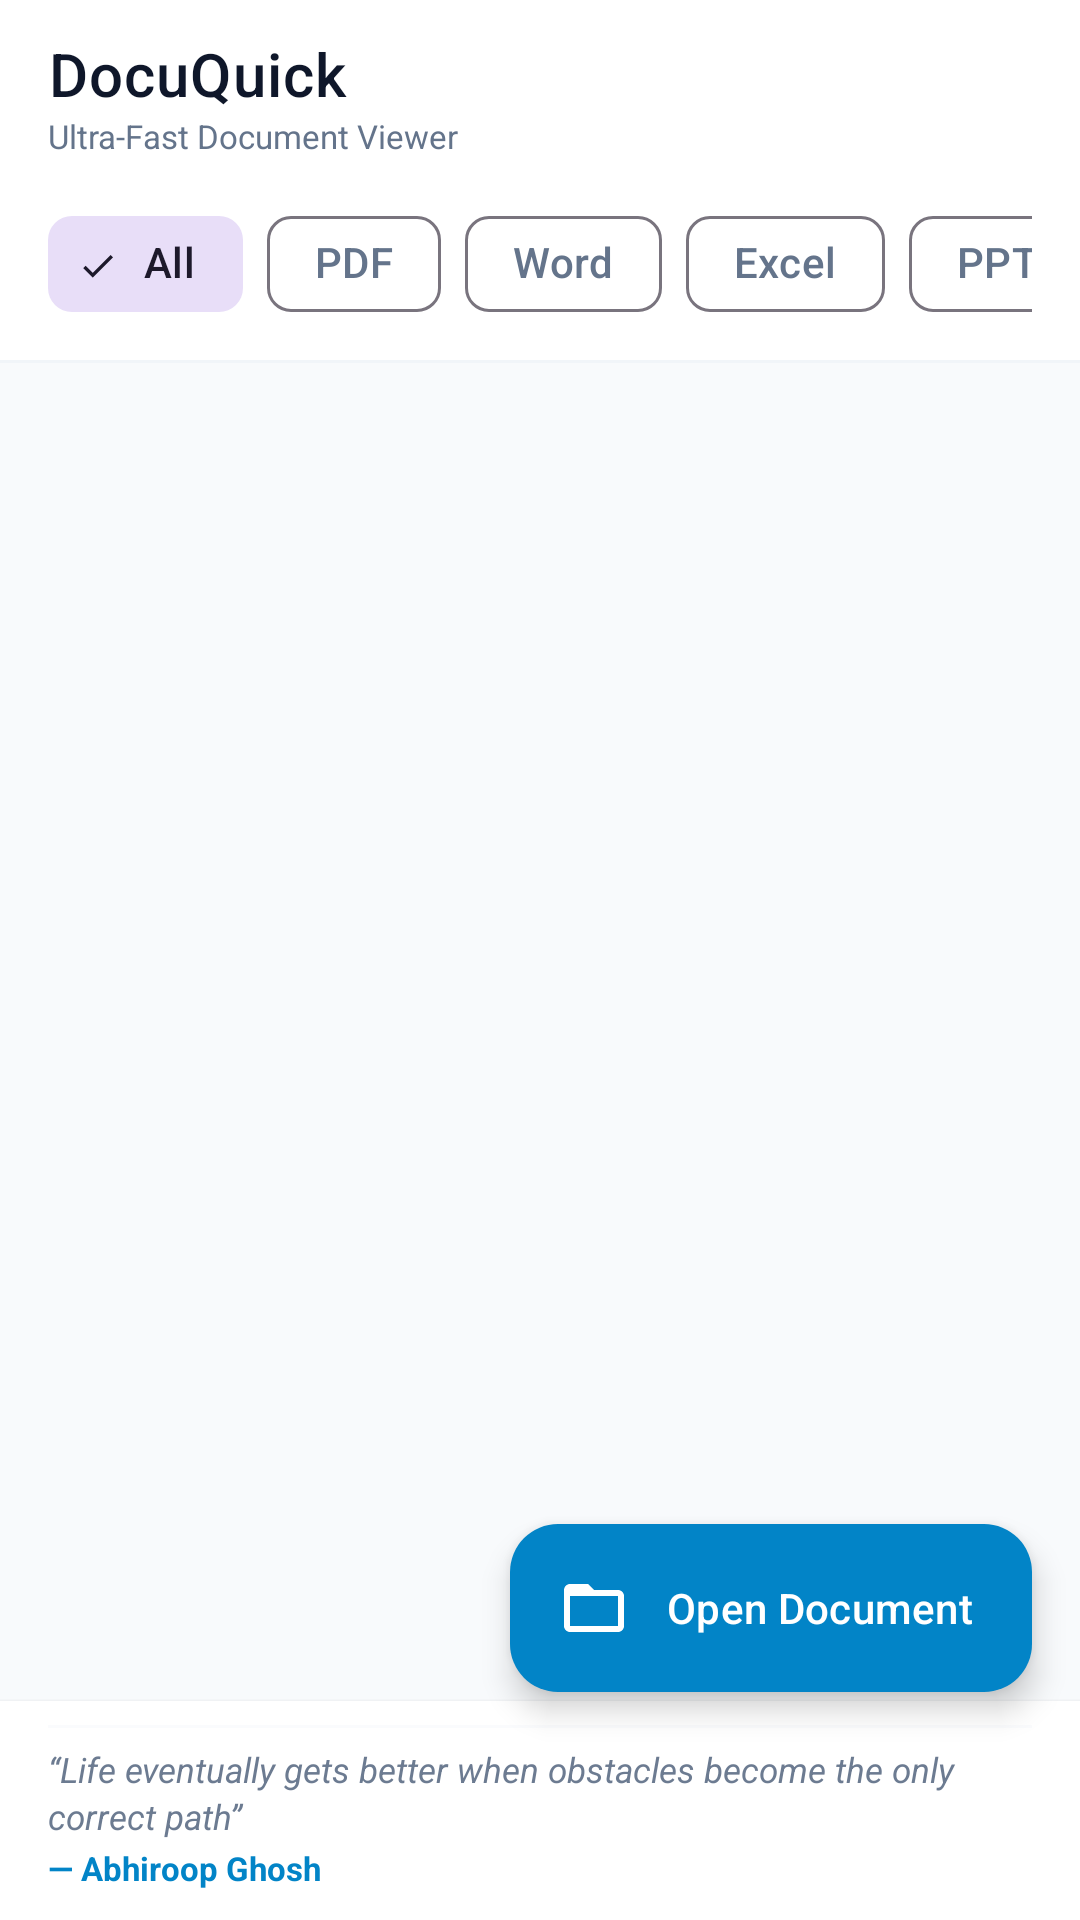

Reconstruct the res/layout file that produces this screen, plus the resources it refers to.
<!-- AndroidManifest.xml: application theme Theme.DocuQuick -->
<!-- res/layout/activity_main.xml -->
<?xml version="1.0" encoding="utf-8"?>
<androidx.coordinatorlayout.widget.CoordinatorLayout xmlns:android="http://schemas.android.com/apk/res/android"
    xmlns:app="http://schemas.android.com/apk/res-auto"
    xmlns:tools="http://schemas.android.com/tools"
    android:layout_width="match_parent"
    android:layout_height="match_parent"
    android:background="?android:attr/windowBackground">

    <com.google.android.material.appbar.AppBarLayout
        android:layout_width="match_parent"
        android:layout_height="wrap_content"
        android:background="?attr/colorSurface"
        app:elevation="0dp">

        
        <androidx.appcompat.widget.Toolbar
            android:id="@+id/mainToolbar"
            android:layout_width="match_parent"
            android:layout_height="?attr/actionBarSize"
            android:paddingStart="16dp"
            android:paddingEnd="16dp">

            <LinearLayout
                android:layout_width="match_parent"
                android:layout_height="wrap_content"
                android:orientation="horizontal"
                android:gravity="center_vertical">

                <LinearLayout
                    android:layout_width="0dp"
                    android:layout_height="wrap_content"
                    android:layout_weight="1"
                    android:orientation="vertical">

                    <TextView
                        android:layout_width="wrap_content"
                        android:layout_height="wrap_content"
                        android:text="@string/app_name"
                        android:textColor="?attr/colorOnSurface"
                        android:textSize="20sp"
                        android:fontFamily="sans-serif-medium"
                        android:letterSpacing="0.02" />

                    <TextView
                        android:layout_width="wrap_content"
                        android:layout_height="wrap_content"
                        android:text="@string/app_tagline"
                        android:textColor="?attr/colorOnSurfaceVariant"
                        android:textSize="11sp"
                        android:fontFamily="sans-serif" />
                </LinearLayout>

                <ImageButton
                    android:id="@+id/btnClearHistory"
                    android:layout_width="40dp"
                    android:layout_height="40dp"
                    android:background="?attr/selectableItemBackgroundBorderless"
                    android:contentDescription="@string/action_clear_recents"
                    android:src="@drawable/ic_delete"
                    app:tint="?attr/colorOnSurfaceVariant" />
            </LinearLayout>

        </androidx.appcompat.widget.Toolbar>

        
        <HorizontalScrollView
            android:layout_width="match_parent"
            android:layout_height="wrap_content"
            android:scrollbars="none"
            android:paddingStart="16dp"
            android:paddingEnd="16dp"
            android:paddingBottom="8dp">

            <com.google.android.material.chip.ChipGroup
                android:id="@+id/filterChipGroup"
                android:layout_width="wrap_content"
                android:layout_height="wrap_content"
                app:singleSelection="true">

                <com.google.android.material.chip.Chip
                    android:id="@+id/chipAll"
                    style="@style/Widget.Material3.Chip.Filter"
                    android:layout_width="wrap_content"
                    android:layout_height="wrap_content"
                    android:checked="true"
                    android:text="@string/tab_all" />

                <com.google.android.material.chip.Chip
                    android:id="@+id/chipPdf"
                    style="@style/Widget.Material3.Chip.Filter"
                    android:layout_width="wrap_content"
                    android:layout_height="wrap_content"
                    android:text="@string/tab_pdf" />

                <com.google.android.material.chip.Chip
                    android:id="@+id/chipWord"
                    style="@style/Widget.Material3.Chip.Filter"
                    android:layout_width="wrap_content"
                    android:layout_height="wrap_content"
                    android:text="@string/tab_word" />

                <com.google.android.material.chip.Chip
                    android:id="@+id/chipExcel"
                    style="@style/Widget.Material3.Chip.Filter"
                    android:layout_width="wrap_content"
                    android:layout_height="wrap_content"
                    android:text="@string/tab_excel" />

                <com.google.android.material.chip.Chip
                    android:id="@+id/chipPpt"
                    style="@style/Widget.Material3.Chip.Filter"
                    android:layout_width="wrap_content"
                    android:layout_height="wrap_content"
                    android:text="@string/tab_ppt" />

                <com.google.android.material.chip.Chip
                    android:id="@+id/chipText"
                    style="@style/Widget.Material3.Chip.Filter"
                    android:layout_width="wrap_content"
                    android:layout_height="wrap_content"
                    android:text="@string/tab_text" />

                <com.google.android.material.chip.Chip
                    android:id="@+id/chipBooks"
                    style="@style/Widget.Material3.Chip.Filter"
                    android:layout_width="wrap_content"
                    android:layout_height="wrap_content"
                    android:text="@string/tab_books" />

                <com.google.android.material.chip.Chip
                    android:id="@+id/chipCode"
                    style="@style/Widget.Material3.Chip.Filter"
                    android:layout_width="wrap_content"
                    android:layout_height="wrap_content"
                    android:text="@string/tab_code" />

            </com.google.android.material.chip.ChipGroup>
        </HorizontalScrollView>

        <View
            android:layout_width="match_parent"
            android:layout_height="1dp"
            android:background="?attr/colorSurfaceVariant" />

    </com.google.android.material.appbar.AppBarLayout>

    <FrameLayout
        android:layout_width="match_parent"
        android:layout_height="match_parent"
        app:layout_behavior="@string/appbar_scrolling_view_behavior">

        
        <androidx.recyclerview.widget.RecyclerView
            android:id="@+id/recentsRecyclerView"
            android:layout_width="match_parent"
            android:layout_height="match_parent"
            android:clipToPadding="false"
            android:paddingTop="8dp"
            android:paddingBottom="148dp"
            tools:listitem="@layout/item_recent_file" />

        
        <LinearLayout
            android:id="@+id/emptyStateLayout"
            android:layout_width="match_parent"
            android:layout_height="wrap_content"
            android:layout_gravity="center"
            android:gravity="center"
            android:orientation="vertical"
            android:padding="32dp"
            android:visibility="gone"
            tools:visibility="visible">

            <ImageView
                android:layout_width="72dp"
                android:layout_height="72dp"
                android:src="@drawable/ic_folder_open"
                app:tint="?attr/colorOnSurfaceVariant"
                android:alpha="0.6" />

            <TextView
                android:layout_width="wrap_content"
                android:layout_height="wrap_content"
                android:layout_marginTop="16dp"
                android:gravity="center"
                android:text="@string/no_recent_files"
                android:textColor="?attr/colorOnSurfaceVariant"
                android:textSize="14sp"
                android:lineSpacingExtra="4dp" />

        </LinearLayout>

    </FrameLayout>

    
    <LinearLayout
        android:id="@+id/creatorQuoteLayout"
        android:layout_width="match_parent"
        android:layout_height="wrap_content"
        android:layout_gravity="bottom"
        android:orientation="vertical"
        android:gravity="center_vertical"
        android:paddingStart="16dp"
        android:paddingEnd="16dp"
        android:paddingTop="8dp"
        android:paddingBottom="10dp"
        android:background="?attr/colorSurface"
        android:elevation="2dp">

        <View
            android:layout_width="match_parent"
            android:layout_height="1dp"
            android:layout_marginBottom="6dp"
            android:background="?attr/colorSurfaceVariant"
            android:alpha="0.3" />

        <TextView
            android:layout_width="match_parent"
            android:layout_height="wrap_content"
            android:text="“Life eventually gets better when obstacles become the only correct path”"
            android:textColor="?attr/colorOnSurfaceVariant"
            android:textSize="11.5sp"
            android:textStyle="italic"
            android:lineSpacingExtra="2dp"
            android:gravity="start"
            android:alpha="0.95" />

        <TextView
            android:layout_width="wrap_content"
            android:layout_height="wrap_content"
            android:layout_marginTop="2dp"
            android:text="— Abhiroop Ghosh"
            android:textColor="@color/accent_cyan"
            android:textSize="11sp"
            android:textStyle="bold"
            android:gravity="start" />
    </LinearLayout>

    
    <com.google.android.material.floatingactionbutton.ExtendedFloatingActionButton
        android:id="@+id/fabOpenDocument"
        android:layout_width="wrap_content"
        android:layout_height="wrap_content"
        android:layout_gravity="bottom|end"
        android:layout_marginEnd="16dp"
        android:layout_marginBottom="76dp"
        android:text="@string/action_open_file"
        app:icon="@drawable/ic_folder_open"
        app:iconTint="@android:color/white"
        android:textColor="@android:color/white"
        app:backgroundTint="@color/accent_cyan" />

</androidx.coordinatorlayout.widget.CoordinatorLayout>
<!-- res/layout/item_recent_file.xml (included above) -->
<?xml version="1.0" encoding="utf-8"?>
<com.google.android.material.card.MaterialCardView xmlns:android="http://schemas.android.com/apk/res/android"
    xmlns:app="http://schemas.android.com/apk/res-auto"
    xmlns:tools="http://schemas.android.com/tools"
    android:layout_width="match_parent"
    android:layout_height="wrap_content"
    android:layout_marginStart="16dp"
    android:layout_marginEnd="16dp"
    android:layout_marginTop="4dp"
    android:layout_marginBottom="4dp"
    app:cardCornerRadius="12dp"
    app:cardElevation="0dp"
    app:strokeWidth="1dp"
    app:strokeColor="?attr/colorSurfaceVariant"
    app:cardBackgroundColor="?attr/colorSurface"
    android:clickable="true"
    android:focusable="true">

    <LinearLayout
        android:layout_width="match_parent"
        android:layout_height="wrap_content"
        android:orientation="horizontal"
        android:padding="12dp"
        android:gravity="center_vertical">

        
        <FrameLayout
            android:id="@+id/iconBackground"
            android:layout_width="44dp"
            android:layout_height="44dp"
            android:background="@drawable/bg_icon_container">

            <ImageView
                android:id="@+id/imgDocType"
                android:layout_width="26dp"
                android:layout_height="26dp"
                android:layout_gravity="center"
                android:src="@drawable/ic_doc_pdf" />
        </FrameLayout>

        
        <LinearLayout
            android:layout_width="0dp"
            android:layout_height="wrap_content"
            android:layout_weight="1"
            android:layout_marginStart="14dp"
            android:layout_marginEnd="8dp"
            android:orientation="vertical">

            <TextView
                android:id="@+id/txtFileName"
                android:layout_width="match_parent"
                android:layout_height="wrap_content"
                android:fontFamily="sans-serif-medium"
                android:textSize="14sp"
                android:textColor="?attr/colorOnSurface"
                android:ellipsize="middle"
                android:singleLine="true"
                tools:text="Quarterly_Financial_Report_2026.xlsx" />

            <TextView
                android:id="@+id/txtFileMeta"
                android:layout_width="match_parent"
                android:layout_height="wrap_content"
                android:layout_marginTop="2dp"
                android:fontFamily="sans-serif"
                android:textSize="12sp"
                android:textColor="?attr/colorOnSurfaceVariant"
                tools:text="1.4 MB • XLSX • Today, 2:15 PM" />

        </LinearLayout>

        
        <TextView
            android:id="@+id/txtBadgeTag"
            android:layout_width="wrap_content"
            android:layout_height="wrap_content"
            android:paddingStart="8dp"
            android:paddingEnd="8dp"
            android:paddingTop="3dp"
            android:paddingBottom="3dp"
            android:fontFamily="sans-serif-medium"
            android:textSize="10sp"
            android:textColor="?attr/colorOnSurfaceVariant"
            tools:text="XLSX" />

    </LinearLayout>

</com.google.android.material.card.MaterialCardView>
<!-- resources referenced by this layout -->
<resources>
  <color name="accent_cyan">#0284C7</color>
  <!-- drawable ic_doc_pdf (drawable) -->
  <vector xmlns:android="http://schemas.android.com/apk/res/android"
      android:width="24dp"
      android:height="24dp"
      android:viewportWidth="24"
      android:viewportHeight="24">
    <path
        android:fillColor="@color/badge_pdf"
        android:pathData="M19,3H8C6.9,3 6,3.9 6,5v14c0,1.1 0.9,2 2,2h11c1.1,0 2,-0.9 2,-2V5C21,3.9 20.1,3 19,3zM9.5,11.5c0,0.83 -0.67,1.5 -1.5,1.5H7v2H5.5V9H8C8.83,9 9.5,9.67 9.5,10.5v1zM14.5,13.5c0,0.83 -0.67,1.5 -1.5,1.5h-2.5V9H13c0.83,0 1.5,0.67 1.5,1.5v3zM18.5,10.5H17v1h1.5V13H17v2h-1.5V9h3v1.5z"/>
  </vector>
  <!-- drawable ic_folder_open (drawable) -->
  <vector xmlns:android="http://schemas.android.com/apk/res/android"
      android:width="24dp"
      android:height="24dp"
      android:viewportWidth="24"
      android:viewportHeight="24">
    <path
        android:fillColor="?attr/colorOnSurface"
        android:pathData="M20,6h-8l-2,-2H4C2.9,4 2.01,4.9 2.01,6L2,18c0,1.1 0.9,2 2,2h16c1.1,0 2,-0.9 2,-2V8c0,-1.1 -0.9,-2 -2,-2zm0,12H4V8h16v10z"/>
  </vector>
  <string name="action_clear_recents">Clear History</string>
  <string name="action_open_file">Open Document</string>
  <string name="app_name">DocuQuick</string>
  <string name="app_tagline">Ultra-Fast Document Viewer</string>
  <string name="no_recent_files">No recent documents opened yet.\nTap below to open any file instantly!</string>
  <string name="tab_all">All</string>
  <string name="tab_books">EPUB</string>
  <string name="tab_code">Code</string>
  <string name="tab_excel">Excel</string>
  <string name="tab_pdf">PDF</string>
  <string name="tab_ppt">PPT</string>
  <string name="tab_text">Text/MD</string>
  <string name="tab_word">Word</string>
  <style name="Theme.DocuQuick" parent="Theme.Material3.DayNight.NoActionBar">
          
          <item name="colorPrimary">@color/accent_cyan</item>
          <item name="colorOnPrimary">#FFFFFF</item>
          <item name="colorSecondary">@color/accent_teal</item>
          <item name="colorOnSecondary">#FFFFFF</item>
          
          
          <item name="android:windowBackground">@color/background_light</item>
          <item name="colorSurface">@color/surface_light</item>
          <item name="colorOnSurface">@color/text_primary_light</item>
          <item name="colorSurfaceVariant">@color/surface_variant_light</item>
          <item name="colorOnSurfaceVariant">@color/text_secondary_light</item>
          
          
          <item name="android:statusBarColor">@color/surface_light</item>
          <item name="android:windowLightStatusBar">true</item>
          <item name="android:navigationBarColor">@color/surface_light</item>
          <item name="android:windowLightNavigationBar">true</item>
      </style>
  <color name="badge_pdf">#EF4444</color>
  <color name="accent_teal">#0D9488</color>
  <color name="background_light">#F8FAFC</color>
  <color name="surface_light">#FFFFFF</color>
  <color name="text_primary_light">#0F172A</color>
  <color name="surface_variant_light">#F1F5F9</color>
  <color name="text_secondary_light">#64748B</color>
</resources>
